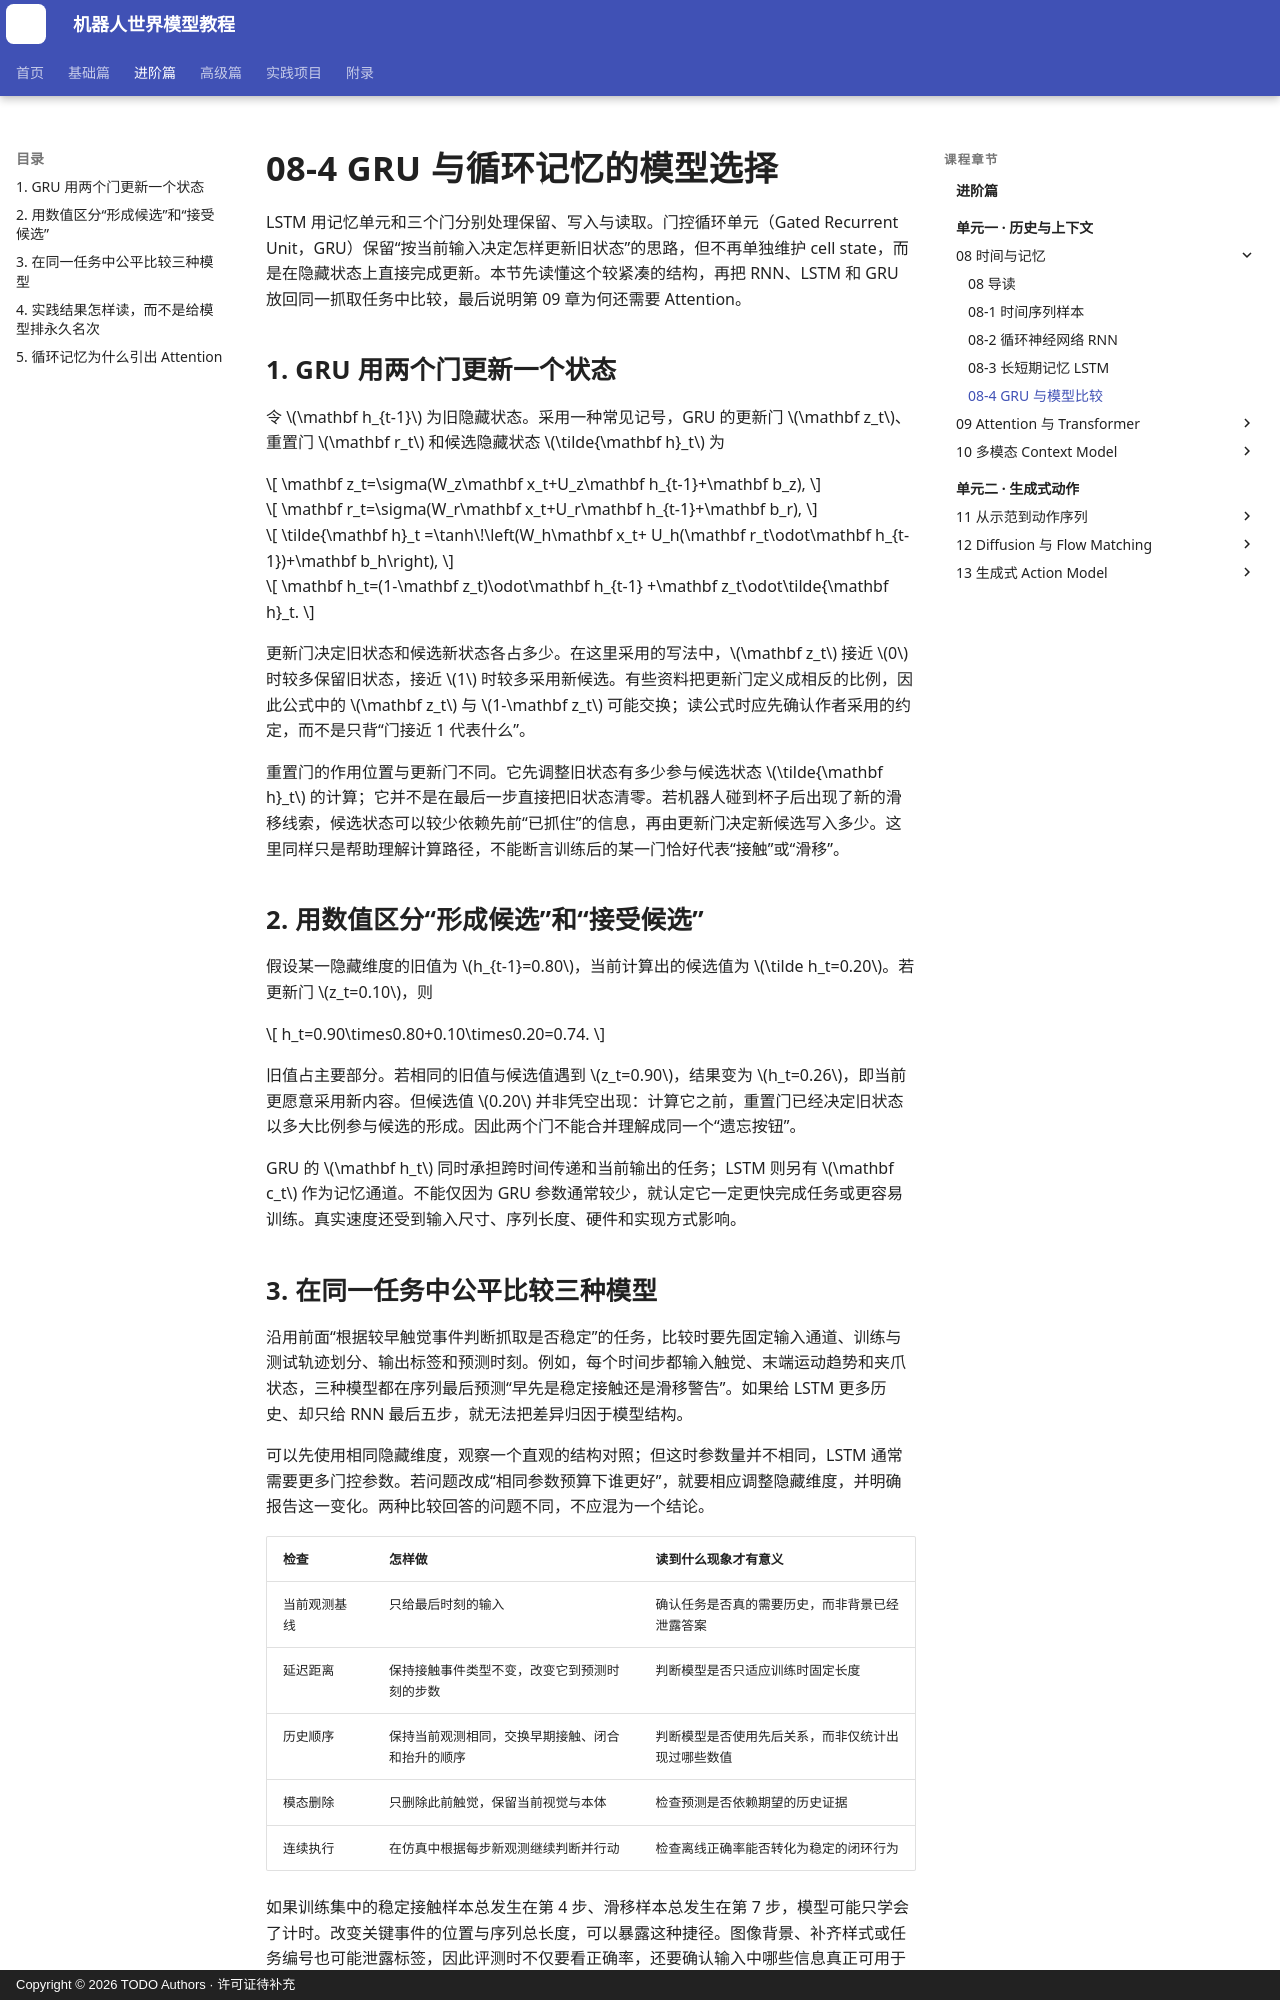

repository: qi-robotics/robot-world-model-tutorial · page: intermediate/08-4-gru-and-comparison/index.html · generator: mkdocs · copyright: Copyright © 2026 TODO Authors · 许可证待补充

# 08-4 GRU 与循环记忆的模型选择

LSTM 用记忆单元和三个门分别处理保留、写入与读取。门控循环单元（Gated Recurrent Unit，GRU）保留“按当前输入决定怎样更新旧状态”的思路，但不再单独维护 cell state，而是在隐藏状态上直接完成更新。本节先读懂这个较紧凑的结构，再把 RNN、LSTM 和 GRU 放回同一抓取任务中比较，最后说明第 09 章为何还需要 Attention。

## 1. GRU 用两个门更新一个状态

令 $\mathbf h_{t-1}$ 为旧隐藏状态。采用一种常见记号，GRU 的更新门 $\mathbf z_t$、重置门 $\mathbf r_t$ 和候选隐藏状态 $\tilde{\mathbf h}_t$ 为

$$
\mathbf z_t=\sigma(W_z\mathbf x_t+U_z\mathbf h_{t-1}+\mathbf b_z),
$$

$$
\mathbf r_t=\sigma(W_r\mathbf x_t+U_r\mathbf h_{t-1}+\mathbf b_r),
$$

$$
\tilde{\mathbf h}_t
=\tanh\!\left(W_h\mathbf x_t+
U_h(\mathbf r_t\odot\mathbf h_{t-1})+\mathbf b_h\right),
$$

$$
\mathbf h_t=(1-\mathbf z_t)\odot\mathbf h_{t-1}
+\mathbf z_t\odot\tilde{\mathbf h}_t.
$$

更新门决定旧状态和候选新状态各占多少。在这里采用的写法中，$\mathbf z_t$ 接近 $0$ 时较多保留旧状态，接近 $1$ 时较多采用新候选。有些资料把更新门定义成相反的比例，因此公式中的 $\mathbf z_t$ 与 $1-\mathbf z_t$ 可能交换；读公式时应先确认作者采用的约定，而不是只背“门接近 1 代表什么”。

重置门的作用位置与更新门不同。它先调整旧状态有多少参与候选状态 $\tilde{\mathbf h}_t$ 的计算；它并不是在最后一步直接把旧状态清零。若机器人碰到杯子后出现了新的滑移线索，候选状态可以较少依赖先前“已抓住”的信息，再由更新门决定新候选写入多少。这里同样只是帮助理解计算路径，不能断言训练后的某一门恰好代表“接触”或“滑移”。

## 2. 用数值区分“形成候选”和“接受候选”

假设某一隐藏维度的旧值为 $h_{t-1}=0.80$，当前计算出的候选值为 $\tilde h_t=0.20$。若更新门 $z_t=0.10$，则

$$
h_t=0.90\times0.80+0.10\times0.20=0.74.
$$

旧值占主要部分。若相同的旧值与候选值遇到 $z_t=0.90$，结果变为 $h_t=0.26$，即当前更愿意采用新内容。但候选值 $0.20$ 并非凭空出现：计算它之前，重置门已经决定旧状态以多大比例参与候选的形成。因此两个门不能合并理解成同一个“遗忘按钮”。

GRU 的 $\mathbf h_t$ 同时承担跨时间传递和当前输出的任务；LSTM 则另有 $\mathbf c_t$ 作为记忆通道。不能仅因为 GRU 参数通常较少，就认定它一定更快完成任务或更容易训练。真实速度还受到输入尺寸、序列长度、硬件和实现方式影响。
